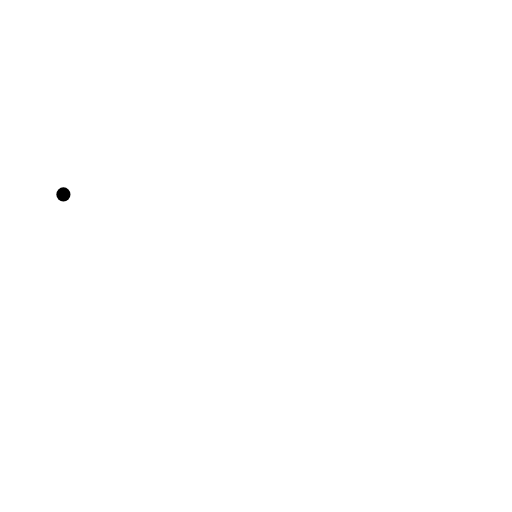
t = 0.00 s
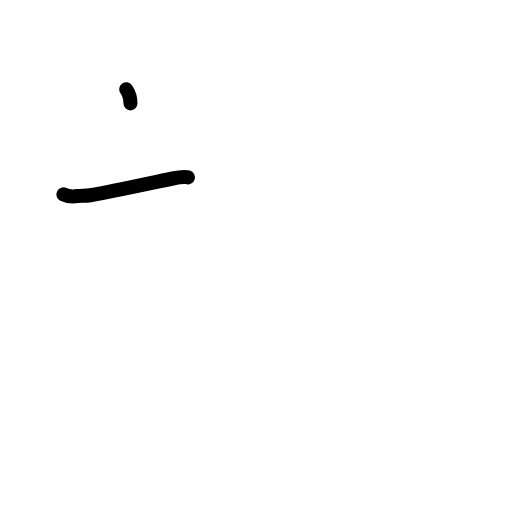
t = 1.38 s
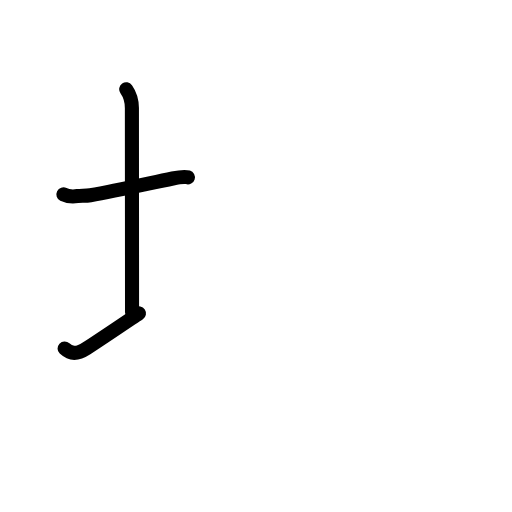
t = 2.75 s
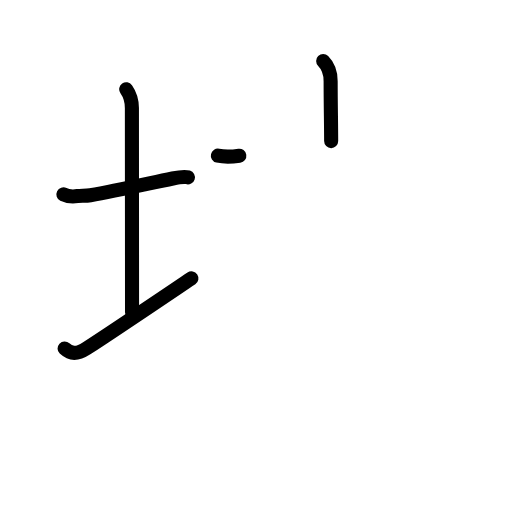
t = 4.17 s
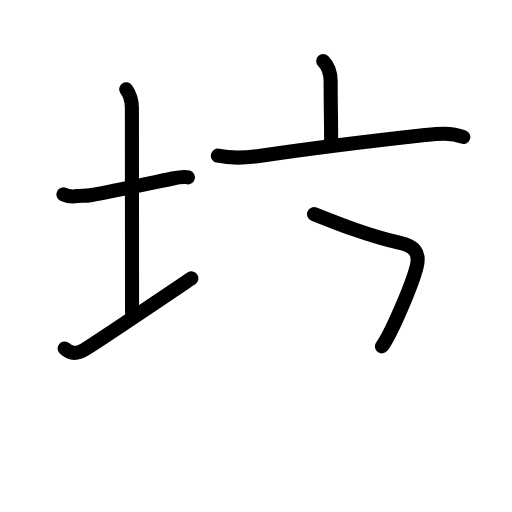
t = 5.63 s
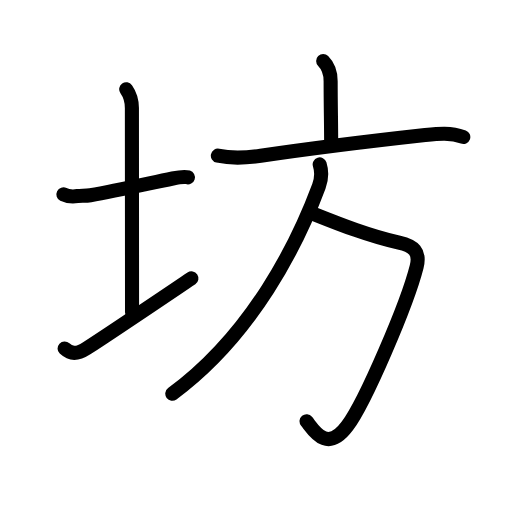
t = 7.00 s

The animated SVG that drew these frames (rendered in a browser with its animation timeline set to each time). Animation: 25 SMIL elements (animate=25); one cycle of 7.00 s.

<?xml version="1.0" encoding="UTF-8"?>
<!--
AniKanjiVG is licensed by CC-BY-SA Paul C. Sommerhoff (https://bitbucket.org/sommerhoff/anikanjivg).
AniKanjiVG uses KanjiVG which is licensed by CC-BY-SA Ulrich Apel (http://kanjivg.tagaini.net).
See also http://creativecommons.org/licenses/by-sa/3.0/
-->
<svg xmlns:kvg='http://kanjivg.tagaini.net' xmlns='http://www.w3.org/2000/svg' width='109' height='109' viewBox='0 0 109 109' style='fill:none;stroke:#000000;stroke-width:3;stroke-linecap:round;stroke-linejoin:round;' id="kvg:kanji_0574a"><g id="kvg:0574a" kvg:element="坊"><g id="kvg:0574a-g1" kvg:element="土" kvg:variant="true" kvg:position="left" kvg:radical="general"><path id="kvg:0574a-s1" kvg:type="㇐" d="M13.5,41.39c0.76,0.38,2.24,0.46,3,0.36c0.78-0.11,1.71-0.01,2.74-0.18c5.3-0.91,11.51-2.32,17.51-3.57c1.24-0.26,2.62-0.43,3.25-0.24"><animate attributeName="d" begin="0.0s" dur="0.25s" from="M13.5,41.39C13.5,41.39,13.5,41.39,13.5,41.39" to="M13.5,41.39c0.76,0.38,2.24,0.46,3,0.36" />
<animate attributeName="d" begin="0.25s" dur="0.25s" from="M13.5,41.39c0.76,0.38,2.24,0.46,3,0.36c0,0,0,0,0,0,0" to="M13.5,41.39c0.76,0.38,2.24,0.46,3,0.36c0.78-0.11,1.71-0.01,2.74-0.18" />
<animate attributeName="d" begin="0.5s" dur="0.25s" from="M13.5,41.39c0.76,0.38,2.24,0.46,3,0.36c0.78-0.11,1.71-0.01,2.74-0.18c0,0,0,0,0,0,0" to="M13.5,41.39c0.76,0.38,2.24,0.46,3,0.36c0.78-0.11,1.71-0.01,2.74-0.18c5.3-0.91,11.51-2.32,17.51-3.57" />
<animate attributeName="d" begin="0.75s" dur="0.25s" from="M13.5,41.39c0.76,0.38,2.24,0.46,3,0.36c0.78-0.11,1.71-0.01,2.74-0.18c5.3-0.91,11.51-2.32,17.51-3.57c0,0,0,0,0,0,0" to="M13.5,41.39c0.76,0.38,2.24,0.46,3,0.36c0.78-0.11,1.71-0.01,2.74-0.18c5.3-0.91,11.51-2.32,17.51-3.57c1.24-0.26,2.62-0.43,3.25-0.24" />
</path>
<path id="kvg:0574a-s2" kvg:type="㇑a" d="M26.87,19c0.88,1.25,1.21,2.5,1.21,4c0,7.25,0.03,32.75,0.03,43.5"><animate attributeName="d" begin="1.0s" dur="0.5s" from="M26.87,19C26.87,19,26.87,19,26.87,19" to="M26.87,19c0.88,1.25,1.21,2.5,1.21,4" />
<animate attributeName="d" begin="1.5s" dur="0.5s" from="M26.87,19c0.88,1.25,1.21,2.5,1.21,4c0,0,0,0,0,0,0" to="M26.87,19c0.88,1.25,1.21,2.5,1.21,4c0,7.25,0.03,32.75,0.03,43.5" />
<animate attributeName="d" begin="0s" dur="1.0s" from="M-100,-100" to="M-100,-100" />
</path>
<path id="kvg:0574a-s3" kvg:type="㇀/㇐" d="M13.75,74.19c1.25,1.18,2.62,1.31,4.67-0.02c6.09-3.96,15.45-10.29,22.33-14.92"><animate attributeName="d" begin="2.0s" dur="0.5s" from="M13.75,74.19C13.75,74.19,13.75,74.19,13.75,74.19" to="M13.75,74.19c1.25,1.18,2.62,1.31,4.67-0.02" />
<animate attributeName="d" begin="2.5s" dur="0.5s" from="M13.75,74.19c1.25,1.18,2.62,1.31,4.67-0.02c0,0,0,0,0,0,0" to="M13.75,74.19c1.25,1.18,2.62,1.31,4.67-0.02c6.09-3.96,15.45-10.29,22.33-14.92" />
<animate attributeName="d" begin="0s" dur="2.0s" from="M-100,-100" to="M-100,-100" />
</path>
</g>
<g id="kvg:0574a-g2" kvg:element="方" kvg:position="right" kvg:phon="方"><g id="kvg:0574a-g3" kvg:element="亠" kvg:position="top"><path id="kvg:0574a-s4" kvg:type="㇑a" d="M68.8,13c1.16,1.16,1.59,2.38,1.59,4.29c0,4.86,0.11,9.33,0.11,12.75"><animate attributeName="d" begin="3.0s" dur="0.5s" from="M68.8,13C68.8,13,68.8,13,68.8,13" to="M68.8,13c1.16,1.16,1.59,2.38,1.59,4.29" />
<animate attributeName="d" begin="3.5s" dur="0.5s" from="M68.8,13c1.16,1.16,1.59,2.38,1.59,4.29c0,0,0,0,0,0,0" to="M68.8,13c1.16,1.16,1.59,2.38,1.59,4.29c0,4.86,0.11,9.33,0.11,12.75" />
<animate attributeName="d" begin="0s" dur="3.0s" from="M-100,-100" to="M-100,-100" />
</path>
<path id="kvg:0574a-s5" kvg:type="㇐" d="M46.38,33.14c2.98,0.66,6.1,0.47,9.12,0.03c10.85-1.6,22.51-3.04,35.01-4.42c2.83-0.31,5.43-0.6,8.12,0.41"><animate attributeName="d" begin="4.0s" dur="0.3333333333333333s" from="M46.38,33.14C46.38,33.14,46.38,33.14,46.38,33.14" to="M46.38,33.14c2.98,0.66,6.1,0.47,9.12,0.03" />
<animate attributeName="d" begin="4.333333333333333s" dur="0.3333333333333333s" from="M46.38,33.14c2.98,0.66,6.1,0.47,9.12,0.03c0,0,0,0,0,0,0" to="M46.38,33.14c2.98,0.66,6.1,0.47,9.12,0.03c10.85-1.6,22.51-3.04,35.01-4.42" />
<animate attributeName="d" begin="4.666666666666667s" dur="0.3333333333333333s" from="M46.38,33.14c2.98,0.66,6.1,0.47,9.12,0.03c10.85-1.6,22.51-3.04,35.01-4.42c0,0,0,0,0,0,0" to="M46.38,33.14c2.98,0.66,6.1,0.47,9.12,0.03c10.85-1.6,22.51-3.04,35.01-4.42c2.83-0.31,5.43-0.6,8.12,0.41" />
<animate attributeName="d" begin="0s" dur="4.0s" from="M-100,-100" to="M-100,-100" />
</path>
</g>
<g id="kvg:0574a-g4" kvg:position="bottom"><path id="kvg:0574a-s6" kvg:type="㇆a" d="M66.86,45.58c5.77,2.3,11.77,4.67,18.09,6.09c3.11,0.7,4.55,1.92,3.75,5.1c-2,7.88-10.89,28.74-14.78,33.94c-4.4,5.88-7.17,0.8-8.66-1.02"><animate attributeName="d" begin="5.0s" dur="0.25s" from="M66.86,45.58C66.86,45.58,66.86,45.58,66.86,45.58" to="M66.86,45.58c5.77,2.3,11.77,4.67,18.09,6.09" />
<animate attributeName="d" begin="5.25s" dur="0.25s" from="M66.86,45.58c5.77,2.3,11.77,4.67,18.09,6.09c0,0,0,0,0,0,0" to="M66.86,45.58c5.77,2.3,11.77,4.67,18.09,6.09c3.11,0.7,4.55,1.92,3.75,5.1" />
<animate attributeName="d" begin="5.5s" dur="0.25s" from="M66.86,45.58c5.77,2.3,11.77,4.67,18.09,6.09c3.11,0.7,4.55,1.92,3.75,5.1c0,0,0,0,0,0,0" to="M66.86,45.58c5.77,2.3,11.77,4.67,18.09,6.09c3.11,0.7,4.55,1.92,3.75,5.1c-2,7.88-10.89,28.74-14.78,33.94" />
<animate attributeName="d" begin="5.75s" dur="0.25s" from="M66.86,45.58c5.77,2.3,11.77,4.67,18.09,6.09c3.11,0.7,4.55,1.92,3.75,5.1c-2,7.88-10.89,28.74-14.78,33.94c0,0,0,0,0,0,0" to="M66.86,45.58c5.77,2.3,11.77,4.67,18.09,6.09c3.11,0.7,4.55,1.92,3.75,5.1c-2,7.88-10.89,28.74-14.78,33.94c-4.4,5.88-7.17,0.8-8.66-1.02" />
<animate attributeName="d" begin="0s" dur="5.0s" from="M-100,-100" to="M-100,-100" />
</path>
<path id="kvg:0574a-s7" kvg:type="㇒" d="M68.06,35c0.45,1.43,0.42,3.05-0.17,4.64c-4.51,12.11-14.01,31.48-31.21,44.19"><animate attributeName="d" begin="6.0s" dur="0.5s" from="M68.06,35C68.06,35,68.06,35,68.06,35" to="M68.06,35c0.45,1.43,0.42,3.05-0.17,4.64" />
<animate attributeName="d" begin="6.5s" dur="0.5s" from="M68.06,35c0.45,1.43,0.42,3.05-0.17,4.64c0,0,0,0,0,0,0" to="M68.06,35c0.45,1.43,0.42,3.05-0.17,4.64c-4.51,12.11-14.01,31.48-31.21,44.19" />
<animate attributeName="d" begin="0s" dur="6.0s" from="M-100,-100" to="M-100,-100" />
</path>
</g>
</g>
</g>
</svg>
